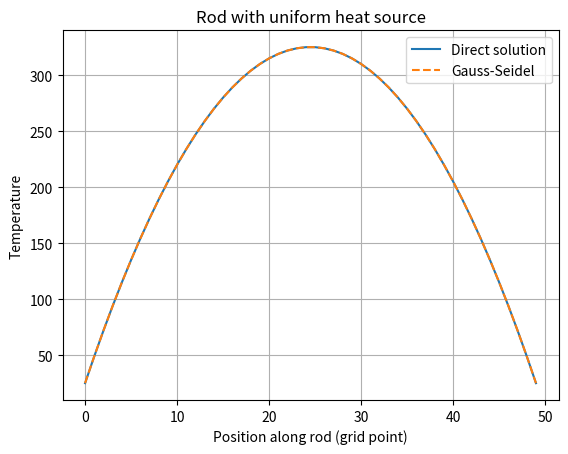

This chart was generated by the following Python code: (Note: this script raises an exception after producing the figure.)
import numpy as np
import matplotlib.pyplot as plt

n = 50
A = 2 * np.eye(n) - np.eye(n, k=1) - np.eye(n, k=-1)
b = np.ones(n)          # uniform heat source

def jacobi(A, b, tol=1e-6, max_iter=20000):
    D = np.diag(A)
    R = A - np.diagflat(D)
    x = np.zeros_like(b)
    for k in range(1, max_iter + 1):
        x_new = (b - R @ x) / D
        if np.linalg.norm(x_new - x, ord=np.inf) < tol:
            return x_new, k
        x = x_new
    return x, max_iter

def gauss_seidel(A, b, tol=1e-6, max_iter=20000):
    x = np.zeros_like(b)
    for k in range(1, max_iter + 1):
        old = x.copy()
        for i in range(len(b)):
            x[i] = (b[i] - A[i, :i] @ x[:i] - A[i, i+1:] @ old[i+1:]) / A[i, i]
        if np.linalg.norm(x - old, ord=np.inf) < tol:
            return x, k
    return x, max_iter

x_j, k_j = jacobi(A, b)
x_gs, k_gs = gauss_seidel(A, b)
x_exact = np.linalg.solve(A, b)

print("Jacobi iterations:", k_j)
print("Gauss-Seidel iterations:", k_gs)
print("Jacobi max error:", np.max(np.abs(x_j - x_exact)))
print("Gauss-Seidel max error:", np.max(np.abs(x_gs - x_exact)))
print("Peak temperature (exact):", x_exact.max())

plt.plot(x_exact, label="Direct solution")
plt.plot(x_gs, "--", label="Gauss-Seidel")
plt.xlabel("Position along rod (grid point)")
plt.ylabel("Temperature")
plt.title("Rod with uniform heat source")
plt.legend()
plt.grid(True)
plt.savefig("docs/images/task8_rod.png", dpi=120)
plt.show()
